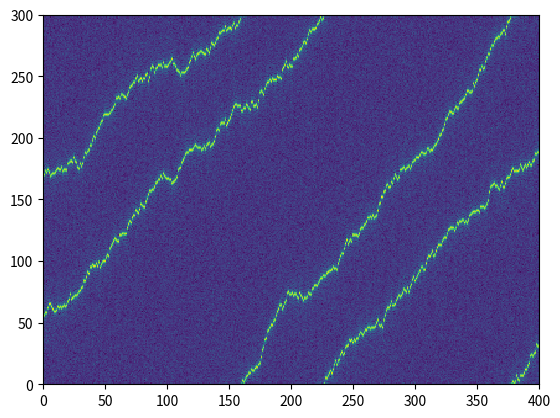

Write the Python code that produced this figure.
# -*- coding: utf-8 -*-
"""
The "synthesize" module generates artificial tracks with pre-defined 
physical paramaters as a test-input for the tracking code or other parts 
of the analysis.

v0.1, 7 sep.2015, 
[redacted]
"""

#libraries for working with arrays
import numpy as np
import pandas as pd
from pandas import DataFrame, Series
#libraries for plotting output
import matplotlib as mpl
import matplotlib.pyplot as plt

def gen_tracks_1d(par_dens, diff_cst, v_drift=0,
                  pix=100, frames=50, psize=5, snr=50):
    """Generates z-position vs time for a group of particles as they go with
    normal Brownian motion and drift.
    
    Parameters
    ----------
    par_dens: number of particles in the field of view,
    diff_cst: diffusion constant (considering all identical particles) [pixel^2/frame] 
    v_drift: average drift velosity [pixel/frame]
    pix: field of view in pixels
    frames: total number of synthesized frames
    psize: particle size in pixels
    snr: signal to noise ratio
    
    Returns
    -------
    float numpy array of intensity vs time
    """
    positions = pix*np.random.rand(par_dens)
    tracks = np.zeros((pix,frames))
    taxis = np.arange(frames)
    for p in positions: # generating random-walk assuming dt=1
        steps = np.random.standard_normal(frames) 
        path = p + np.cumsum(steps)*np.sqrt(diff_cst) + v_drift*taxis 
        for t in taxis:
            pt = int(path[t]%pix) # NOTE: generates pixel bias
            tracks[pt, t] += snr
    fft_tracks = np.fft.rfft2(tracks,axes=(-2,))
    max_freq = int(pix/psize)
    fft_tracks[max_freq:,:] = 0
    tracks = abs(np.fft.irfft2(fft_tracks,axes=(-2,)))
    noise = np.random.randn(pix, frames)
    tracks += noise
    return tracks

syn_tracks = gen_tracks_1d(2, 4, 1, 300, 400)
myplot = plt.pcolor(syn_tracks)
df=DataFrame(syn_tracks)
df.to_csv('test_s.dat', float_format='%.3f') #uncomment to save generated tracks to file